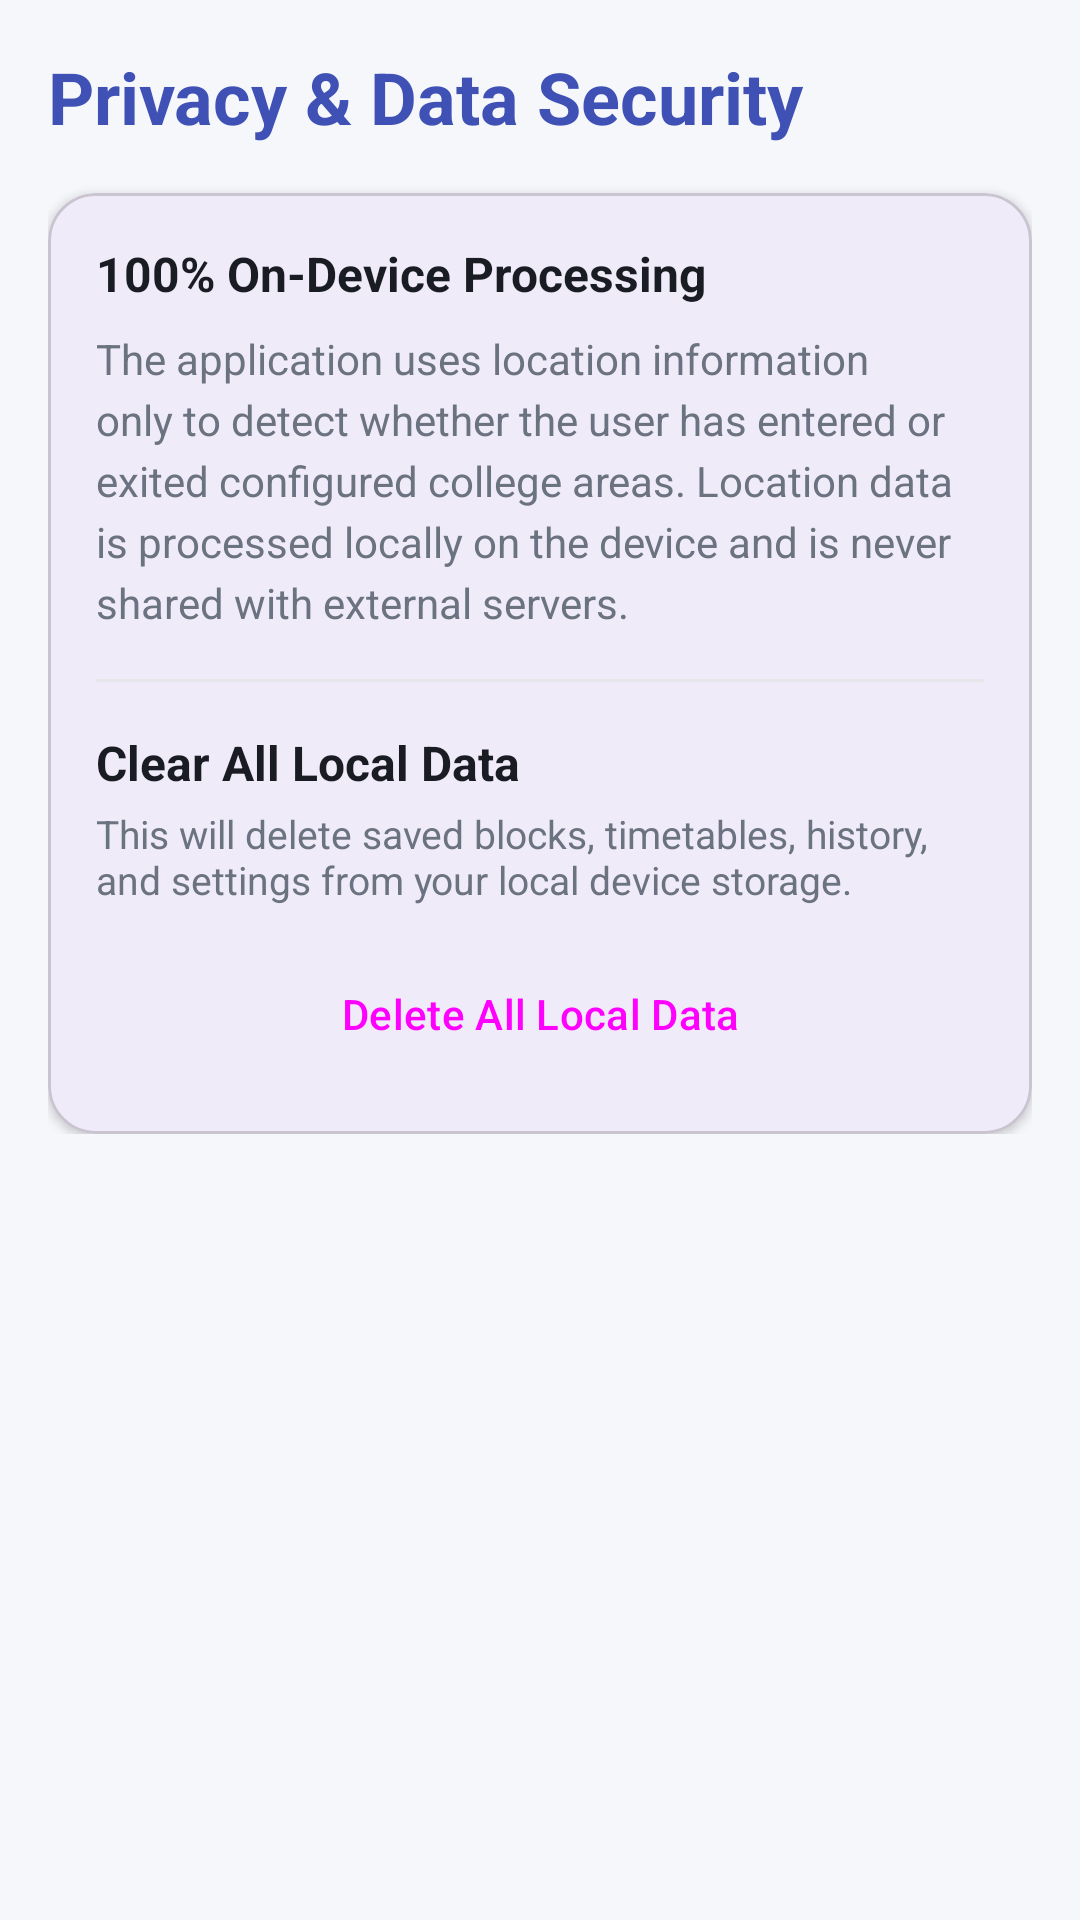

The Android layout XML behind this screen, and the referenced resources:
<!-- AndroidManifest.xml: application theme Theme.BlockSilent -->
<!-- res/layout/fragment_privacy.xml -->
<?xml version="1.0" encoding="utf-8"?>
<ScrollView xmlns:android="http://schemas.android.com/apk/res/android"
    xmlns:app="http://schemas.android.com/apk/res-auto"
    android:layout_width="match_parent"
    android:layout_height="match_parent"
    android:background="@color/background_light"
    android:padding="16dp">

    <LinearLayout
        android:layout_width="match_parent"
        android:layout_height="wrap_content"
        android:orientation="vertical">

        <TextView
            android:layout_width="wrap_content"
            android:layout_height="wrap_content"
            android:text="Privacy &amp; Data Security"
            android:textColor="@color/primary"
            android:textSize="24sp"
            android:textStyle="bold" />

        <com.google.android.material.card.MaterialCardView
            android:layout_width="match_parent"
            android:layout_height="wrap_content"
            android:layout_marginTop="16dp"
            app:cardCornerRadius="16dp"
            app:cardElevation="2dp">

            <LinearLayout
                android:layout_width="match_parent"
                android:layout_height="wrap_content"
                android:orientation="vertical"
                android:padding="16dp">

                <TextView
                    android:layout_width="wrap_content"
                    android:layout_height="wrap_content"
                    android:text="100% On-Device Processing"
                    android:textColor="@color/text_primary"
                    android:textSize="16sp"
                    android:textStyle="bold" />

                <TextView
                    android:layout_width="wrap_content"
                    android:layout_height="wrap_content"
                    android:layout_marginTop="8dp"
                    android:lineSpacingExtra="4dp"
                    android:text="@string/privacy_statement"
                    android:textColor="@color/text_secondary"
                    android:textSize="14sp" />

                <View
                    android:layout_width="match_parent"
                    android:layout_height="1dp"
                    android:layout_marginVertical="16dp"
                    android:background="#E5E7EB" />

                <TextView
                    android:layout_width="wrap_content"
                    android:layout_height="wrap_content"
                    android:text="Clear All Local Data"
                    android:textColor="@color/text_primary"
                    android:textSize="16sp"
                    android:textStyle="bold" />

                <TextView
                    android:layout_width="wrap_content"
                    android:layout_height="wrap_content"
                    android:layout_marginTop="4dp"
                    android:text="This will delete saved blocks, timetables, history, and settings from your local device storage."
                    android:textColor="@color/text_secondary"
                    android:textSize="13sp" />

                <Button
                    android:id="@+id/btnClearDataPrivacy"
                    style="@style/Widget.Material3.Button"
                    android:layout_width="match_parent"
                    android:layout_height="wrap_content"
                    android:layout_marginTop="12dp"
                    android:backgroundTint="@color/status_inactive"
                    android:text="Delete All Local Data" />
            </LinearLayout>
        </com.google.android.material.card.MaterialCardView>
    </LinearLayout>
</ScrollView>
<!-- resources referenced by this layout -->
<resources>
  <color name="background_light">#F5F7FA</color>
  <color name="primary">#3F51B5</color>
  <color name="status_inactive">#EF4444</color>
  <color name="text_primary">#1A1C23</color>
  <color name="text_secondary">#6B7280</color>
  <string name="privacy_statement">The application uses location information only to detect whether the user has entered or exited configured college areas. Location data is processed locally on the device and is never shared with external servers.</string>
  <style name="Theme.BlockSilent" parent="Theme.Material3.DayNight.NoActionBar">
          <item name="colorPrimary">@color/primary</item>
          <item name="colorPrimaryVariant">@color/primary_dark</item>
          <item name="colorOnPrimary">#FFFFFF</item>
          <item name="colorSecondary">@color/color_accent</item>
          <item name="android:statusBarColor">@color/primary_dark</item>
          <item name="android:windowBackground">@color/background_light</item>
      </style>
  <color name="primary_dark">#303F9F</color>
  <color name="color_accent">#00BCD4</color>
</resources>
